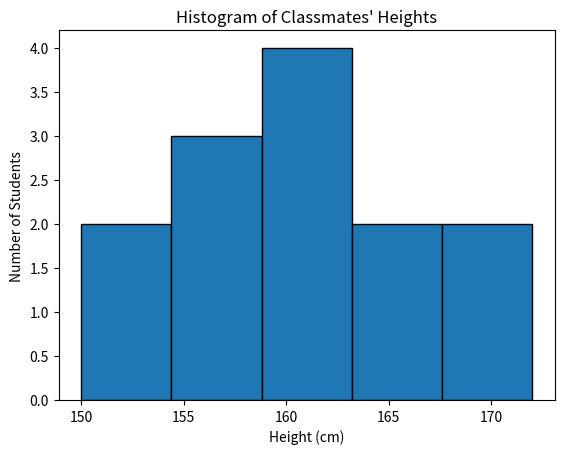

Here is the Python script that generated this plot:
import matplotlib.pyplot as plt

heights = [150, 155, 160, 162, 158, 165, 170, 172, 160, 167, 150, 155, 160]

plt.hist(heights, bins=5, edgecolor='black')

plt.title("Histogram of Classmates' Heights")
plt.xlabel("Height (cm)")
plt.ylabel("Number of Students")

plt.show()
